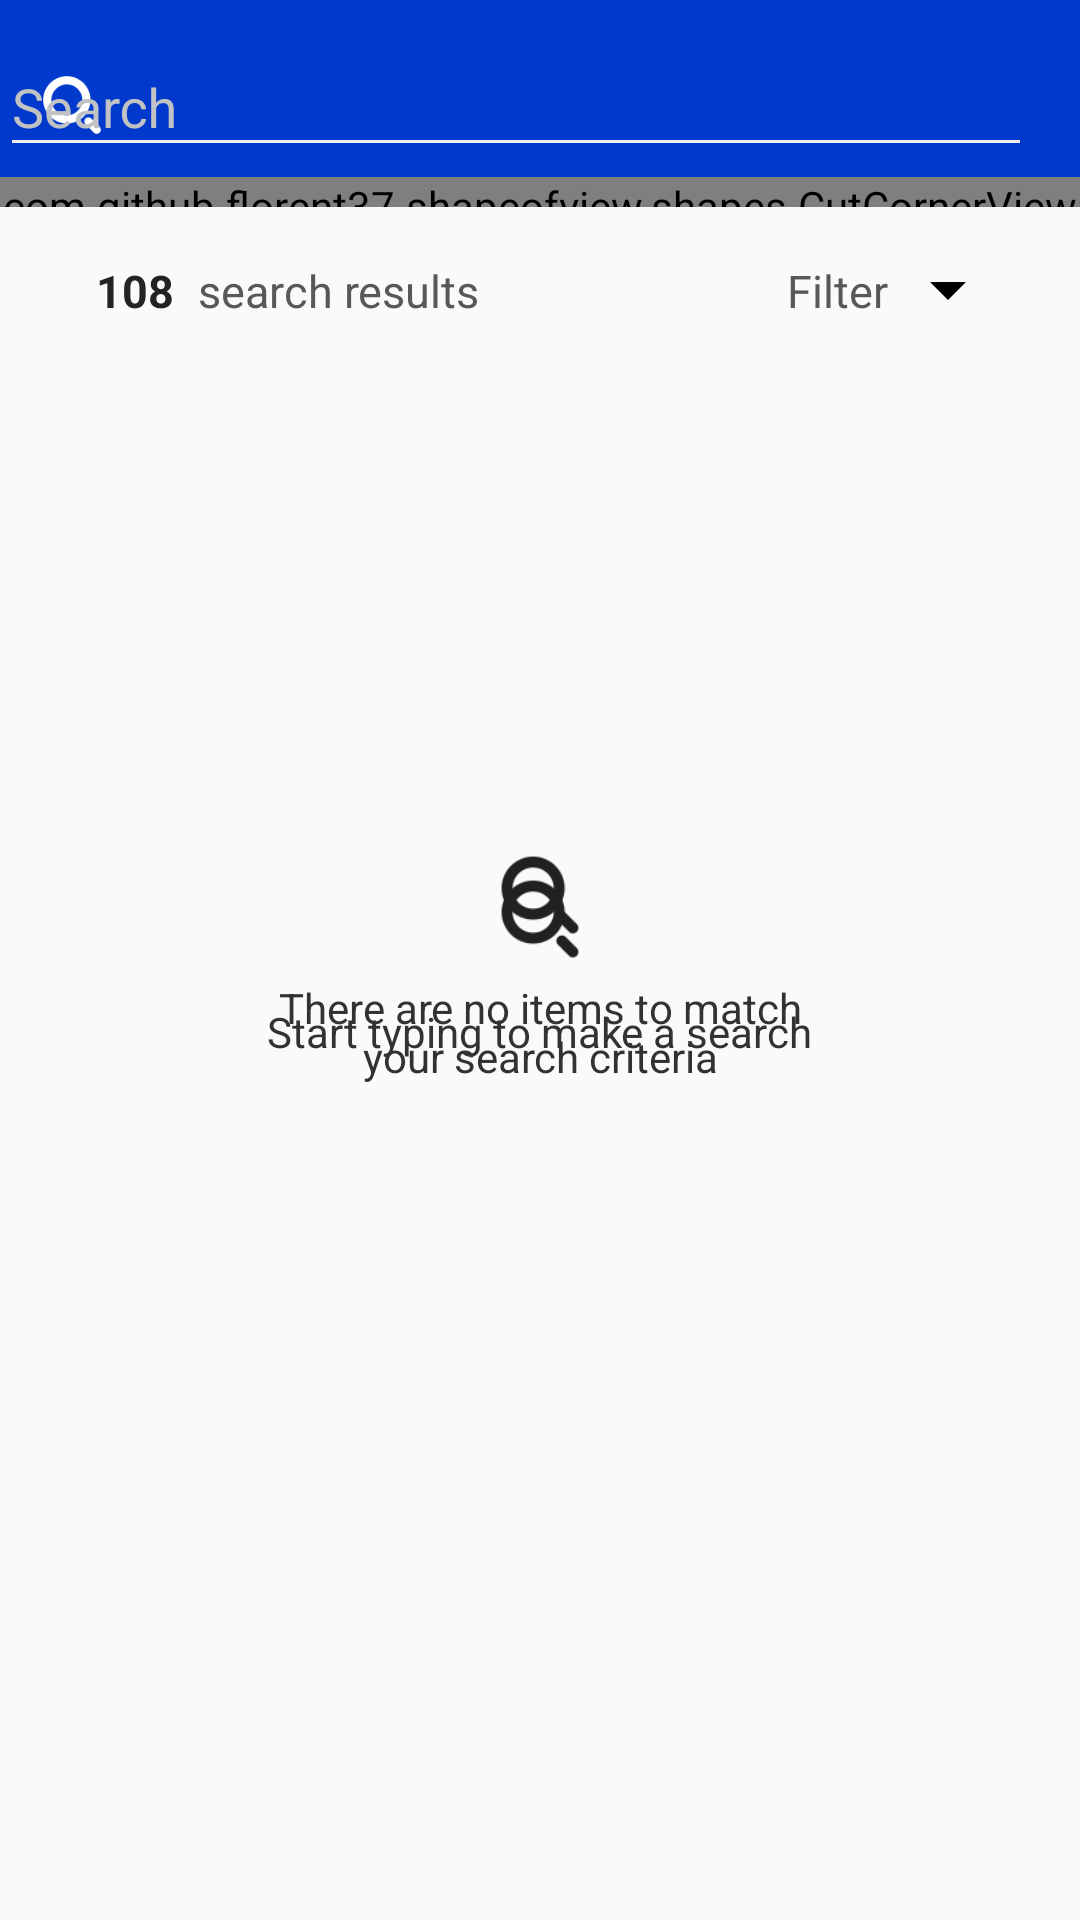

This screen was rendered from an Android layout file. Write that file and the resources it references.
<!-- AndroidManifest.xml: application theme AppTheme -->
<!-- res/layout/activity_search.xml -->
<?xml version="1.0" encoding="utf-8"?>
<RelativeLayout
    xmlns:android="http://schemas.android.com/apk/res/android"
    xmlns:app="http://schemas.android.com/apk/res-auto"
    xmlns:tools="http://schemas.android.com/tools"
    android:layout_width="match_parent"
    android:layout_height="match_parent"
    android:orientation="vertical"
    tools:context=".UI.Search.SearchActivity">

    <androidx.appcompat.widget.Toolbar
        android:layout_width="match_parent"
        android:layout_height="wrap_content"
        android:id="@+id/toolbar"
        app:theme="@style/ThemeOverlay.AppCompat.Dark"
        app:contentInsetStartWithNavigation="56dp"
        app:contentInsetStart="0dp"
        android:background="@color/colorPrimaryDark">


        <com.google.android.material.textfield.TextInputLayout
            android:layout_width="match_parent"
            android:layout_height="wrap_content"
            android:layout_marginRight="16dp"
            app:startIconDrawable="@drawable/search_start_drawable"
            app:startIconTintMode="src_atop"
            app:startIconTint="@color/white"
            android:textColorHint="#c1c2c4"
            android:theme="@style/WhiteEditText"
            app:endIconMode="clear_text">

            <EditText
                android:layout_width="match_parent"
                android:layout_height="wrap_content"
                android:hint="Search"
                android:textColor="@color/white"
                android:id="@+id/search_et"
                android:textColorHint="@color/white" />

        </com.google.android.material.textfield.TextInputLayout>

    </androidx.appcompat.widget.Toolbar>

    <com.github.florent37.shapeofview.shapes.CutCornerView
        android:layout_width="match_parent"
        android:layout_height="10dp"
        android:id="@+id/top_container"
        android:layout_below="@+id/toolbar"
        app:shape_cutCorner_bottomRightSize="10dp"
        app:shape_cutCorner_bottomLeftSize="10dp">

        <RelativeLayout
            android:layout_width="match_parent"
            android:layout_height="59.5dp"
            android:background="@color/colorPrimaryDark">

        </RelativeLayout>

    </com.github.florent37.shapeofview.shapes.CutCornerView>

    <LinearLayout
        android:layout_width="match_parent"
        android:layout_height="wrap_content"
        android:orientation="horizontal"
        android:layout_below="@+id/top_container"
        android:layout_marginLeft="32dp"
        android:layout_marginRight="32dp"
        android:layout_marginTop="16dp"
        android:layout_marginBottom="16dp"
        android:id="@+id/search_counter_container">

        <TextView
            android:layout_width="wrap_content"
            android:layout_height="wrap_content"
            android:text="108"
            android:layout_gravity="center_vertical"
            android:id="@+id/search_results_cnt"
            android:textStyle="bold"
            android:textColor="#232326"
            android:textSize="15sp"/>


        <TextView
            android:layout_width="wrap_content"
            android:layout_height="wrap_content"
            android:text="search results"
            android:layout_gravity="center_vertical"
            android:textColor="#585858"
            android:textSize="15sp"
            android:layout_marginLeft="8dp"/>

        <View
            android:layout_width="wrap_content"
            android:layout_height="1dp"
            android:layout_weight="1"/>


        <TextView
            android:layout_width="wrap_content"
            android:layout_height="wrap_content"
            android:id="@+id/logins_sort_type"
            android:text="Filter"
            android:layout_gravity="center_vertical"
            android:textColor="#585858"
            android:textSize="15sp"
            android:layout_marginRight="8dp"/>

        <ImageButton
            android:layout_width="24dp"
            android:layout_height="24dp"
            android:id="@+id/sort_logins"
            android:background="@drawable/down_arrow_bold"/>
    </LinearLayout>

    <androidx.recyclerview.widget.RecyclerView
        android:layout_width="match_parent"
        android:layout_height="match_parent"
        android:layout_below="@+id/search_counter_container"
        android:id="@+id/search_results_rv"/>

    <LinearLayout
        android:layout_width="200dp"
        android:layout_height="wrap_content"
        android:orientation="vertical"
        android:id="@+id/no_search_view"
        tools:visibility="gone"
        android:layout_centerInParent="true">
        <ImageView
            android:layout_width="40dp"
            android:layout_height="40dp"
            android:src="@drawable/search"
            android:tint="@color/mate_black"
            android:layout_gravity="center_horizontal"/>

        <TextView
            android:layout_width="wrap_content"
            android:layout_height="wrap_content"
            android:gravity="center_horizontal"
            android:layout_marginTop="8dp"
            android:layout_gravity="center_horizontal"
            android:textColor="@color/tone_black"
            android:text="Start typing to make a search"/>

    </LinearLayout>

    <LinearLayout
        android:layout_width="200dp"
        android:layout_height="wrap_content"
        android:orientation="vertical"
        android:id="@+id/no_items_view"
        android:layout_centerInParent="true">
        <ImageView
            android:layout_width="40dp"
            android:layout_height="40dp"
            android:src="@drawable/search"
            android:tint="@color/mate_black"
            android:layout_gravity="center_horizontal"/>

        <TextView
            android:layout_width="wrap_content"
            android:layout_height="wrap_content"
            android:gravity="center_horizontal"
            android:layout_marginTop="8dp"
            android:layout_gravity="center_horizontal"
            android:textColor="@color/tone_black"
            android:text="There are no items to match your search criteria"/>

    </LinearLayout>

</RelativeLayout>
<!-- resources referenced by this layout -->
<resources>
  <color name="colorPrimaryDark">#0039cb</color>
  <color name="mate_black">#212121</color>
  <color name="tone_black">#323232</color>
  <!-- drawable down_arrow_bold: png bitmap (drawable-v24, 1417 bytes) -->
  <!-- drawable search: png bitmap (drawable-v24, 2291 bytes) -->
  <!-- drawable search_start_drawable (drawable) -->
  <?xml version="1.0" encoding="utf-8"?>
  <layer-list xmlns:android="http://schemas.android.com/apk/res/android" >
  
      <item
          android:drawable="@drawable/search"
          android:width="30dp"
          android:height="30dp" />
  
  </layer-list >
  <style name="WhiteEditText">
          <item name="colorControlNormal">@color/vault_white_1</item>
          <item name="colorControlActivated">@color/vault_white_1</item>
          <item name="colorControlHighlight">@color/vault_white_1</item>
      </style>
  <style name="AppTheme" parent="Theme.AppCompat.Light.NoActionBar">
          
          <item name="colorPrimary">@color/colorPrimary</item>
          <item name="colorPrimaryDark">@color/colorPrimaryDark</item>
          <item name="colorAccent">@color/colorAccent</item>
      </style>
  <color name="vault_white_1">#eeeeee</color>
  <color name="colorPrimary">#2962ff</color>
  <color name="colorAccent">#768fff</color>
  <!-- not gathered from this repository: default colours our renderer supplied (Android Studio template values) -->
  <color name="white">#FFFFFFFF</color>
</resources>
